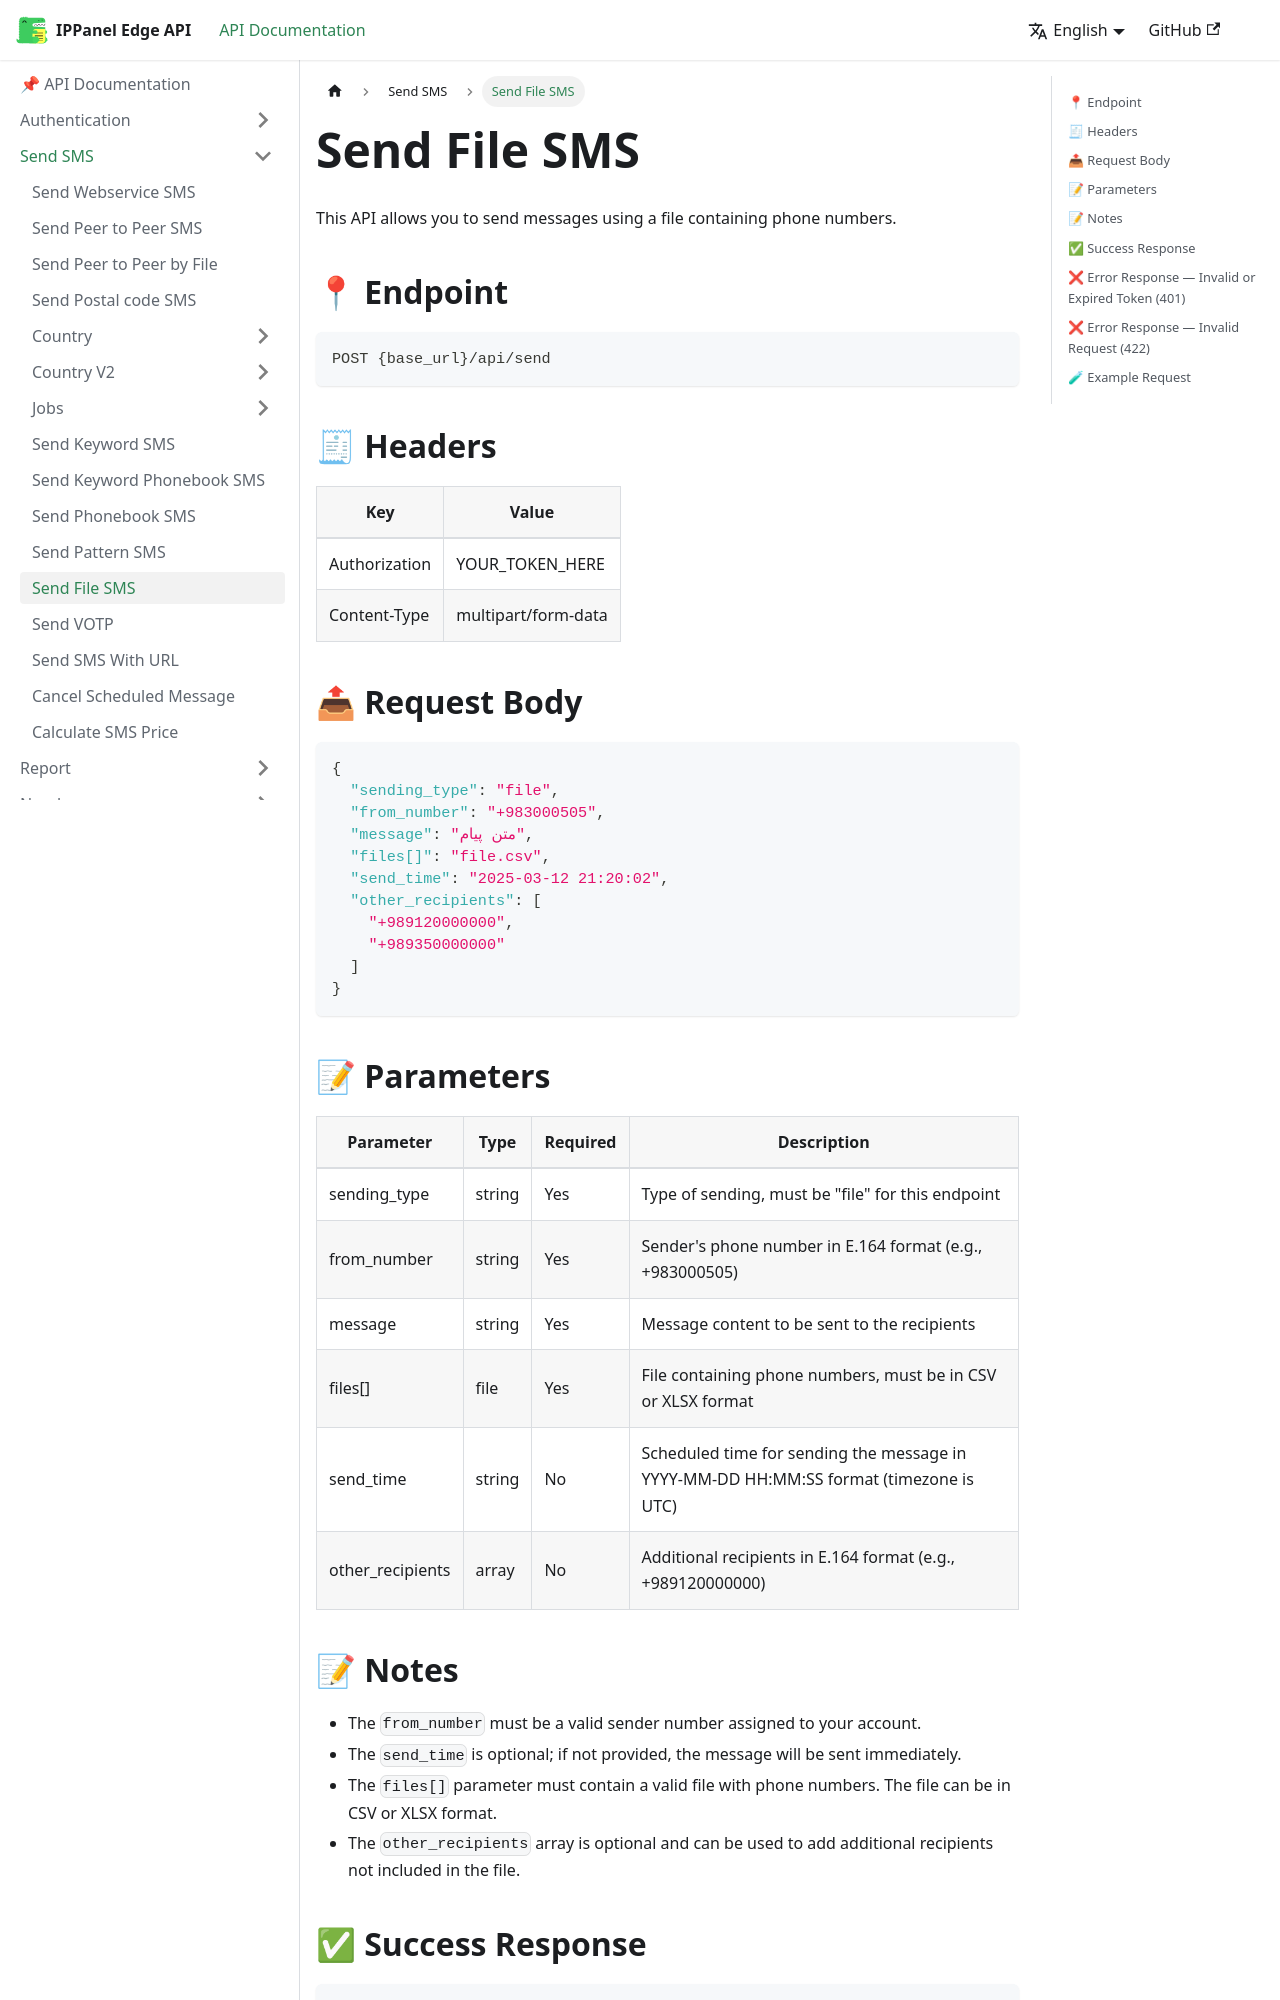

repository: ippanelcom/Edge-Document · page: docs/send/file/index.html · generator: docusaurus

# Send File SMS

This API allows you to send messages using a file containing phone numbers.

## 📍 Endpoint

```
POST {base_url}/api/send
```

## 🧾 Headers

| Key | Value |
| --- | ----- |
| Authorization | YOUR_TOKEN_HERE |
| Content-Type | multipart/form-data |

## 📤 Request Body

```json
{
  "sending_type": "file",
  "from_number": "+983000505",
  "message": "متن پیام",
  "files[]": "file.csv",
  "send_time": "2025-03-12 21:20:02",
  "other_recipients": [
    "+989120000000",
    "+989350000000"
  ]
}
```

## 📝 Parameters

| Parameter | Type | Required | Description |
| --------- | ---- | -------- | ----------- |
| sending_type | string | Yes | Type of sending, must be "file" for this endpoint |
| from_number | string | Yes | Sender's phone number in E.164 format (e.g., +983000505) |
| message | string | Yes | Message content to be sent to the recipients |
| files[] | file | Yes | File containing phone numbers, must be in CSV or XLSX format |
| send_time | string | No | Scheduled time for sending the message in YYYY-MM-DD HH:MM:SS format (timezone is UTC) |
| other_recipients | array | No | Additional recipients in E.164 format (e.g., +989120000000) |
